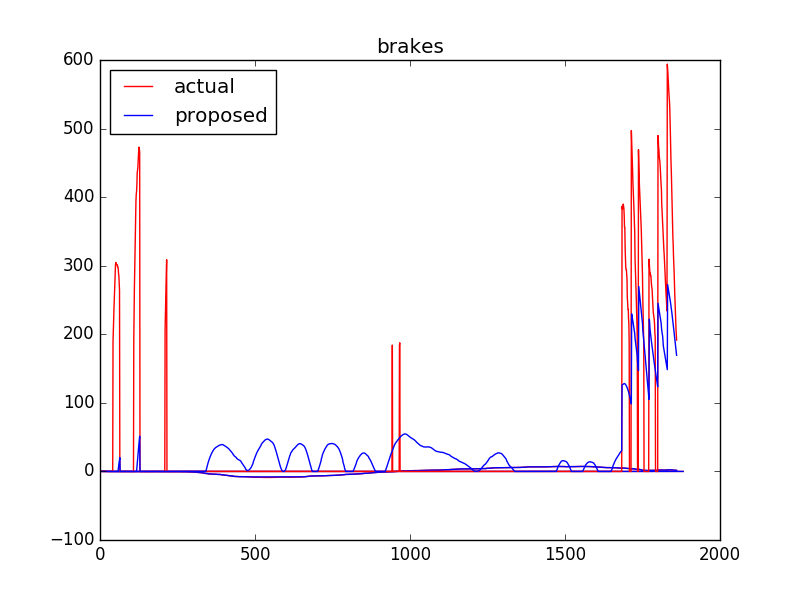

The data file committed next to this chart (first rows):
actual, proposed
0.0, 0.0
0.0, 0.0
0.0, 0.0
0.0, 0.0
0.0, 0.0
0.0, 0.0
0.0, 0.0
0.0, 0.0
0.0, 0.0
0.0, 0.0
0.0, 0.0
0.0, 0.0
0.0, 0.0
0.0, 0.0
0.0, 0.0
0.0, 0.0
0.0, 0.0
0.0, 0.0
0.0, 0.0
0.0, 0.0
0.0, 0.0
0.0, 0.0
0.0, 0.0
0.0, 0.0
0.0, 0.0
0.0, 0.0
0.0, 0.0
0.0, 0.0
0.0, 0.0
0.0, 0.0
0.0, 0.0
0.0, 0.0
0.0, 0.0
0.0, 0.0
0.0, 0.0
0.0, 0.0
0.0, 0.0
0.0, 0.0
0.0, 0.0
0.0, 0.0
188.8, 0.0
205.9, 0.0
219.5, 0.0
236.6, 0.0
250.2, 0.0
263.9, 0.0
277.5, 0.0
291.2, 0.0
301.4, 0.0
304.8, 0.0
301.4, 0.0
301.4, 0.0
301.4, 0.0
301.4, 0.0
301.4, 0.0
298, 0.0
298, 0.0
294.6, 3.842
287.8, 7.555
284.3, 11.08
... 1,799 more rows
